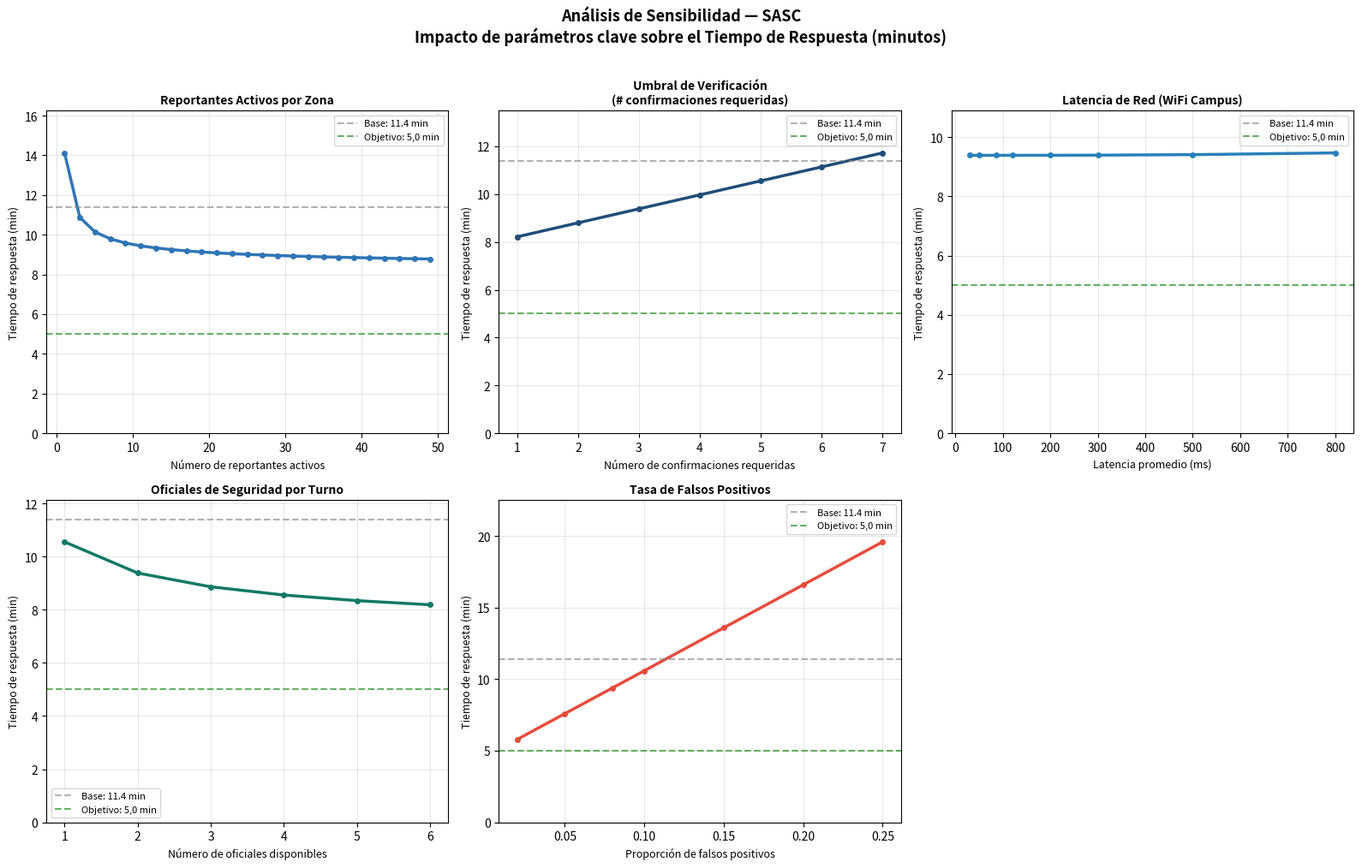

Python code for this plot:
"""
analisis_sensibilidad.py
========================
Análisis de Sensibilidad — Sistema de Alertas de Seguridad Comunitaria (SASC)
Taller No. 1 — Análisis y Diseño de Sistemas — 2026-I
Universidad Distrital Francisco José de Caldas

Descripción:
    Este script modela cómo varían las métricas clave del SASC
    (tiempo de respuesta, tasa de verificación) ante cambios en
    los parámetros más sensibles del sistema.

Uso:
    python experiments/analisis_sensibilidad.py

Salida:
    - Tablas de sensibilidad en consola
    - Gráficas exportadas a /results/
"""

import numpy as np
import matplotlib.pyplot as plt
import os

# ─────────────────────────────────────────────
# Parámetros base del sistema (valores medidos)
# ─────────────────────────────────────────────
PARAMS_BASE = {
    "reportantes_por_zona": 12,       # usuarios activos
    "umbral_verificacion": 3,          # confirmaciones requeridas
    "latencia_red_ms": 85,             # ms promedio campus
    "oficiales_por_turno": 2,          # número de oficiales
    "tasa_falsos_positivos": 0.08,     # 8%
}

TIEMPO_RESPUESTA_BASE = 11.4          # minutos (medido)


def modelo_tiempo_respuesta(reportantes, umbral, latencia_ms, oficiales, fp_rate):
    """
    Modelo simplificado del tiempo total de respuesta del SASC.

    Componentes:
      - Tiempo de verificación: función del número de reportantes y umbral
      - Latencia de red: impacto no lineal por encima de 200ms
      - Retraso de despacho: función del número de oficiales disponibles
      - Penalización por falsos positivos: erosión de confianza del sistema
    """
    # Componente 1: Tiempo de verificación (minutos)
    # A más reportantes por zona, más rápido se alcanza el umbral
    if reportantes < 1:
        reportantes = 1
    t_verificacion = (umbral * 1.5) / np.log1p(reportantes)

    # Componente 2: Latencia de red convertida a minutos
    if latencia_ms <= 200:
        t_red = latencia_ms / 1000 / 60
    else:
        # Impacto exponencial por encima de 200ms
        t_red = (latencia_ms / 1000 / 60) * (1 + ((latencia_ms - 200) / 200) ** 1.5)

    # Componente 3: Retraso de despacho humano (minutos)
    # Menos oficiales = más tiempo de espera de autorización
    t_despacho = 4.0 / np.sqrt(oficiales)

    # Componente 4: Penalización por falsos positivos
    # Cada 5% de FP agrega ~3 minutos por erosión de confianza/saturación
    t_fp = (fp_rate / 0.05) * 3.0

    return t_verificacion + t_red + t_despacho + t_fp


def analizar_sensibilidad_parametro(param_nombre, valores, etiqueta_x, titulo):
    """
    Calcula el tiempo de respuesta variando un parámetro mientras
    mantiene los demás en sus valores base.
    """
    tiempos = []
    params = PARAMS_BASE.copy()

    for val in valores:
        params[param_nombre] = val
        t = modelo_tiempo_respuesta(
            params["reportantes_por_zona"],
            params["umbral_verificacion"],
            params["latencia_red_ms"],
            params["oficiales_por_turno"],
            params["tasa_falsos_positivos"]
        )
        tiempos.append(t)

    return tiempos


def graficar_sensibilidad(resultados, output_dir="results"):
    """Genera gráficas de sensibilidad para cada parámetro analizado."""
    os.makedirs(output_dir, exist_ok=True)

    fig, axes = plt.subplots(2, 3, figsize=(16, 10))
    fig.suptitle(
        "Análisis de Sensibilidad — SASC\n"
        "Impacto de parámetros clave sobre el Tiempo de Respuesta (minutos)",
        fontsize=13, fontweight="bold", y=1.01
    )

    colores = ["#2E75B6", "#1F4E79", "#2980B9", "#117A65", "#E74C3C"]

    for idx, (nombre, datos) in enumerate(resultados.items()):
        ax = axes[idx // 3][idx % 3]
        ax.plot(datos["x"], datos["y"], color=colores[idx % len(colores)],
                linewidth=2.5, marker="o", markersize=4)
        ax.axhline(y=TIEMPO_RESPUESTA_BASE, color="gray",
                   linestyle="--", alpha=0.6, label=f"Base: {TIEMPO_RESPUESTA_BASE} min")
        ax.axhline(y=5.0, color="green",
                   linestyle="--", alpha=0.6, label="Objetivo: 5,0 min")
        ax.set_title(datos["titulo"], fontsize=10, fontweight="bold")
        ax.set_xlabel(datos["xlabel"], fontsize=9)
        ax.set_ylabel("Tiempo de respuesta (min)", fontsize=9)
        ax.legend(fontsize=8)
        ax.grid(True, alpha=0.3)
        ax.set_ylim(0, max(datos["y"]) * 1.15)

    # Ocultar subplot sobrante
    axes[1][2].set_visible(False)

    plt.tight_layout()
    ruta = os.path.join(output_dir, "sensibilidad_sasc.png")
    plt.savefig(ruta, dpi=150, bbox_inches="tight")
    print(f"[OK] Gráfica guardada en: {ruta}")
    plt.close()


def imprimir_tabla_sensibilidad(resultados):
    """Imprime tabla resumen de sensibilidad en consola."""
    print("\n" + "="*70)
    print("TABLA DE SENSIBILIDAD — SASC (Tiempo de Respuesta en minutos)")
    print("="*70)
    for nombre, datos in resultados.items():
        print(f"\n  Parámetro: {datos['titulo']}")
        print(f"  {'Valor':>15} | {'T. Respuesta (min)':>20} | {'Var. respecto base':>20}")
        print("  " + "-"*60)
        for x, y in zip(datos["x"], datos["y"]):
            variacion = ((y - TIEMPO_RESPUESTA_BASE) / TIEMPO_RESPUESTA_BASE) * 100
            signo = "+" if variacion >= 0 else ""
            print(f"  {str(x):>15} | {y:>20.2f} | {signo}{variacion:>19.1f}%")
    print("\n" + "="*70)


def main():
    print("Sistema de Alertas de Seguridad Comunitaria — Análisis de Sensibilidad")
    print("Universidad Distrital Francisco José de Caldas — 2026-I\n")

    # ─────────────────────────────────────────────
    # Definición de rangos de variación por parámetro
    # ─────────────────────────────────────────────
    resultados = {

        "reportantes_por_zona": {
            "x": list(range(1, 51, 2)),
            "y": analizar_sensibilidad_parametro(
                "reportantes_por_zona", range(1, 51, 2), "", ""),
            "titulo": "Reportantes Activos por Zona",
            "xlabel": "Número de reportantes activos"
        },

        "umbral_verificacion": {
            "x": list(range(1, 8)),
            "y": analizar_sensibilidad_parametro(
                "umbral_verificacion", range(1, 8), "", ""),
            "titulo": "Umbral de Verificación\n(# confirmaciones requeridas)",
            "xlabel": "Número de confirmaciones requeridas"
        },

        "latencia_red_ms": {
            "x": [30, 50, 85, 120, 200, 300, 500, 800],
            "y": analizar_sensibilidad_parametro(
                "latencia_red_ms", [30, 50, 85, 120, 200, 300, 500, 800], "", ""),
            "titulo": "Latencia de Red (WiFi Campus)",
            "xlabel": "Latencia promedio (ms)"
        },

        "oficiales_por_turno": {
            "x": list(range(1, 7)),
            "y": analizar_sensibilidad_parametro(
                "oficiales_por_turno", range(1, 7), "", ""),
            "titulo": "Oficiales de Seguridad por Turno",
            "xlabel": "Número de oficiales disponibles"
        },

        "tasa_falsos_positivos": {
            "x": [0.02, 0.05, 0.08, 0.10, 0.15, 0.20, 0.25],
            "y": analizar_sensibilidad_parametro(
                "tasa_falsos_positivos",
                [0.02, 0.05, 0.08, 0.10, 0.15, 0.20, 0.25], "", ""),
            "titulo": "Tasa de Falsos Positivos",
            "xlabel": "Proporción de falsos positivos"
        },
    }

    imprimir_tabla_sensibilidad(resultados)
    graficar_sensibilidad(resultados)

    print("\n[COMPLETADO] Análisis de sensibilidad finalizado.")
    print("Revise /results/sensibilidad_sasc.png para las gráficas.")


if __name__ == "__main__":
    main()
